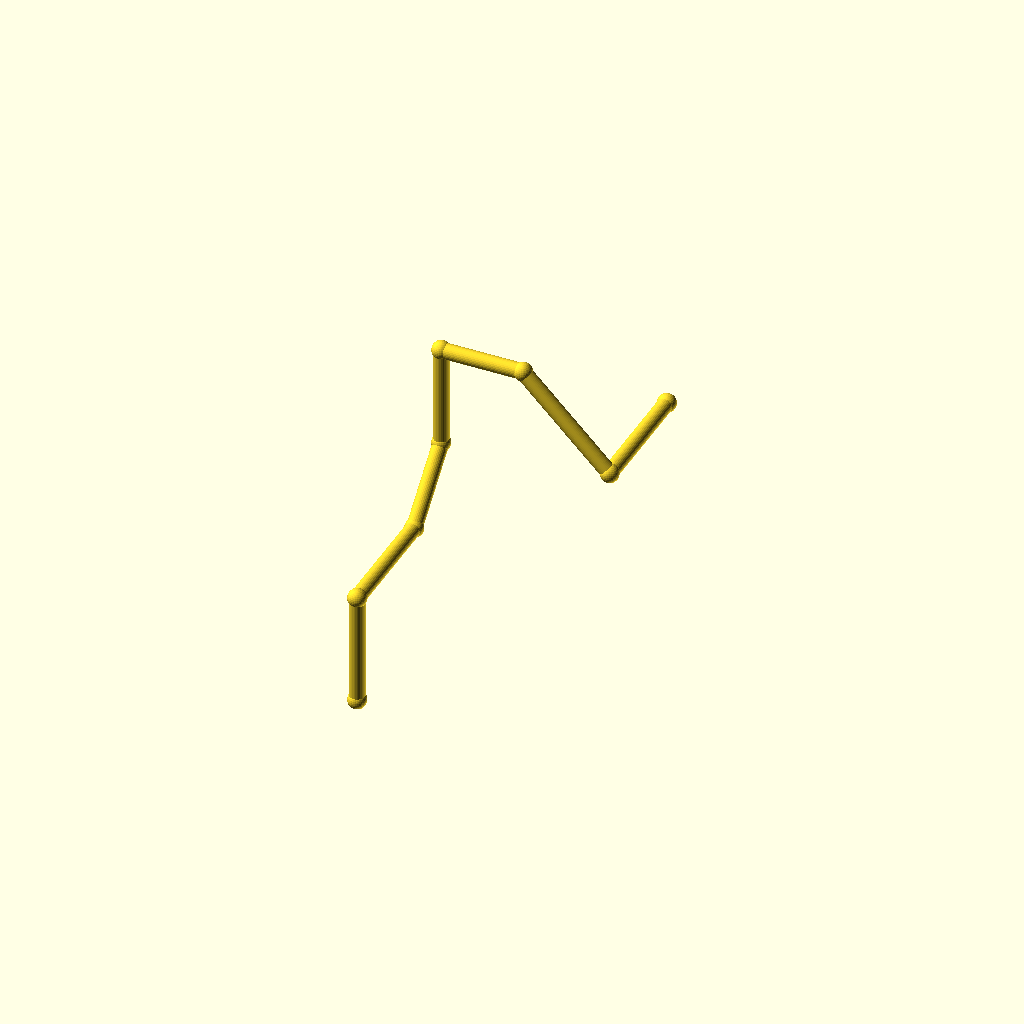
Cell 1: rendered with the file's own defaults.
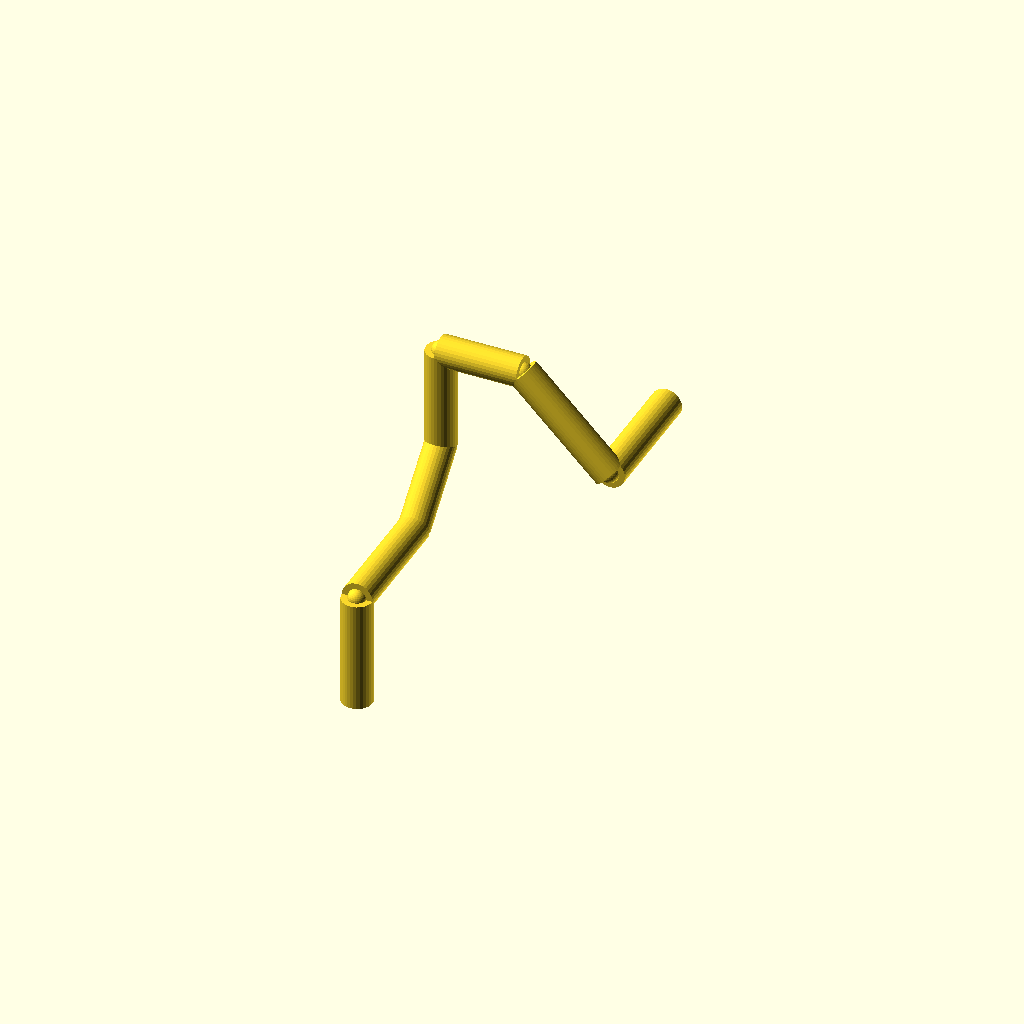
Cell 2: the same model with pipe_r = 6.
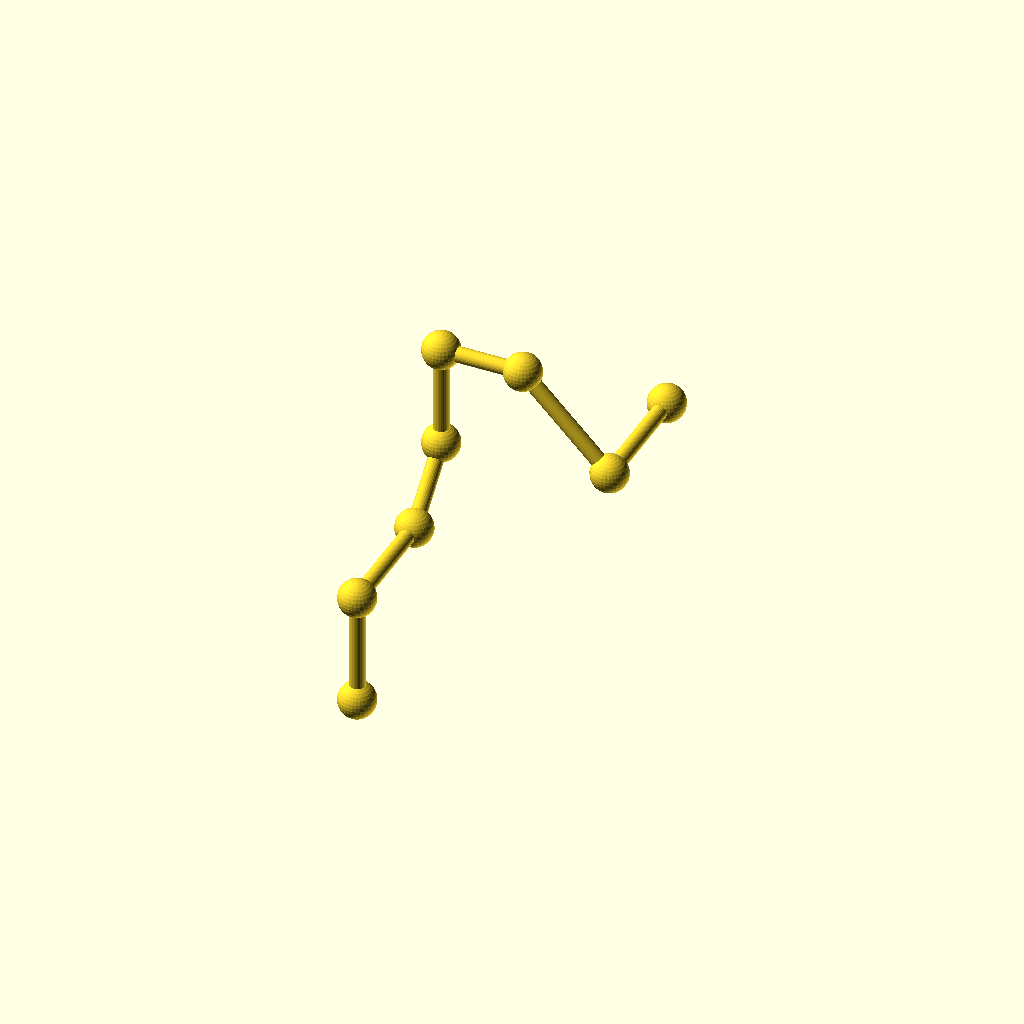
Cell 3: collar_r = 7.2 (everything else at default).
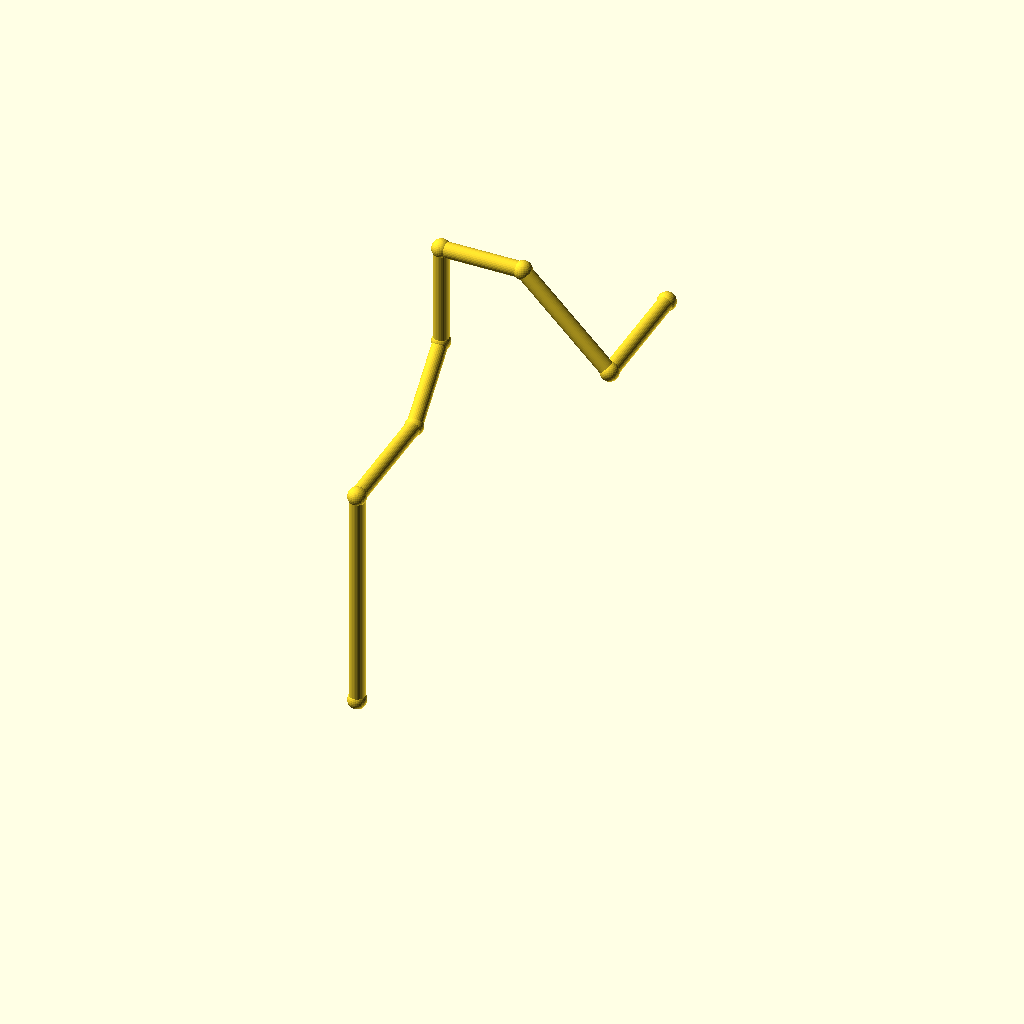
Cell 4: leg_1 = 88 (everything else at default).
All cells are drawn from one camera (rotation 55°, 0°, 25°, orthographic, colour scheme Cornfield), so only the parameter changes between them.
OpenSCAD source file optional_data/data/wire2/piperoutes/scene_0036.scad:
$fn = 32;

// ----------------------------------------------------------------------
// Pipe route
// ----------------------------------------------------------------------

// --- parameters (mm) ---
pipe_r = 3;               // pipe radius
collar_r = 3.6;           // joint collar radius
turn_90 = 90;             // right-angle elbow, degrees
turn_45 = 45;             // diagonal elbow angle, degrees
leg_1 = 44;               // length of pipe segment 1
leg_2 = 48;               // length of pipe segment 2
leg_3 = 32;               // length of pipe segment 3
leg_4 = 40;               // length of pipe segment 4
leg_5 = 32;               // length of pipe segment 5
leg_6 = 48;               // length of pipe segment 6
leg_7 = 48;               // length of pipe segment 7
segments = 7;             // number of straight pipe segments

bbox_x = (leg_5 + leg_6 / sqrt(2)) - (0) + 2 * collar_r;  // overall X, joints included
bbox_y = (leg_2 + leg_3 / sqrt(2) + leg_7) - (0) + 2 * collar_r;  // overall Y, joints included
bbox_z = (leg_1 + leg_3 / sqrt(2) + leg_4) - (0) + 2 * collar_r;  // overall Z, joints included
pipe_d = 2 * pipe_r;  // pipe outer diameter
collar_d = 2 * collar_r;  // collar diameter
p0 = [0, 0, 0];
p1 = p0 + [0, 0, 1] * leg_1;
p2 = p1 + [0, 1, 0] * leg_2;
p3 = p2 + [0, 1 / sqrt(2), 1 / sqrt(2)] * leg_3;
p4 = p3 + [0, 0, 1] * leg_4;
p5 = p4 + [1, 0, 0] * leg_5;
p6 = p5 + [1 / sqrt(2), 0, -1 / sqrt(2)] * leg_6;
p7 = p6 + [0, 1, 0] * leg_7;
nodes = [p0, p1, p2, p3, p4, p5, p6, p7];

module member(a, b, r) {
  /* round stock from joint a to joint b, ends buried in the joint balls */
  d = b - a;
  length = norm(d);
  translate(a) rotate([0, acos(d[2] / length), atan2(d[1], d[0])])
    cylinder(h = length, r = r);
}

module joint(p, r) {
  /* ball at the joint centre, fatter than every member meeting there */
  translate(p) sphere(r = r);
}

/* members - each call is one graph edge */
member(nodes[0], nodes[1], pipe_r);
member(nodes[1], nodes[2], pipe_r);
member(nodes[2], nodes[3], pipe_r);
member(nodes[3], nodes[4], pipe_r);
member(nodes[4], nodes[5], pipe_r);
member(nodes[5], nodes[6], pipe_r);
member(nodes[6], nodes[7], pipe_r);

/* joint balls */
for (p = nodes) joint(p, collar_r);
Customizer parameters (derived from the source; name, type, default, range or options):
pipe_r: number, default 3
collar_r: number, default 3.6
turn_90: number, default 90
turn_45: number, default 45
leg_1: number, default 44
leg_2: number, default 48
leg_3: number, default 32
leg_4: number, default 40
leg_5: number, default 32
leg_6: number, default 48
leg_7: number, default 48
segments: number, default 7
p0: vector, default [0, 0, 0]
